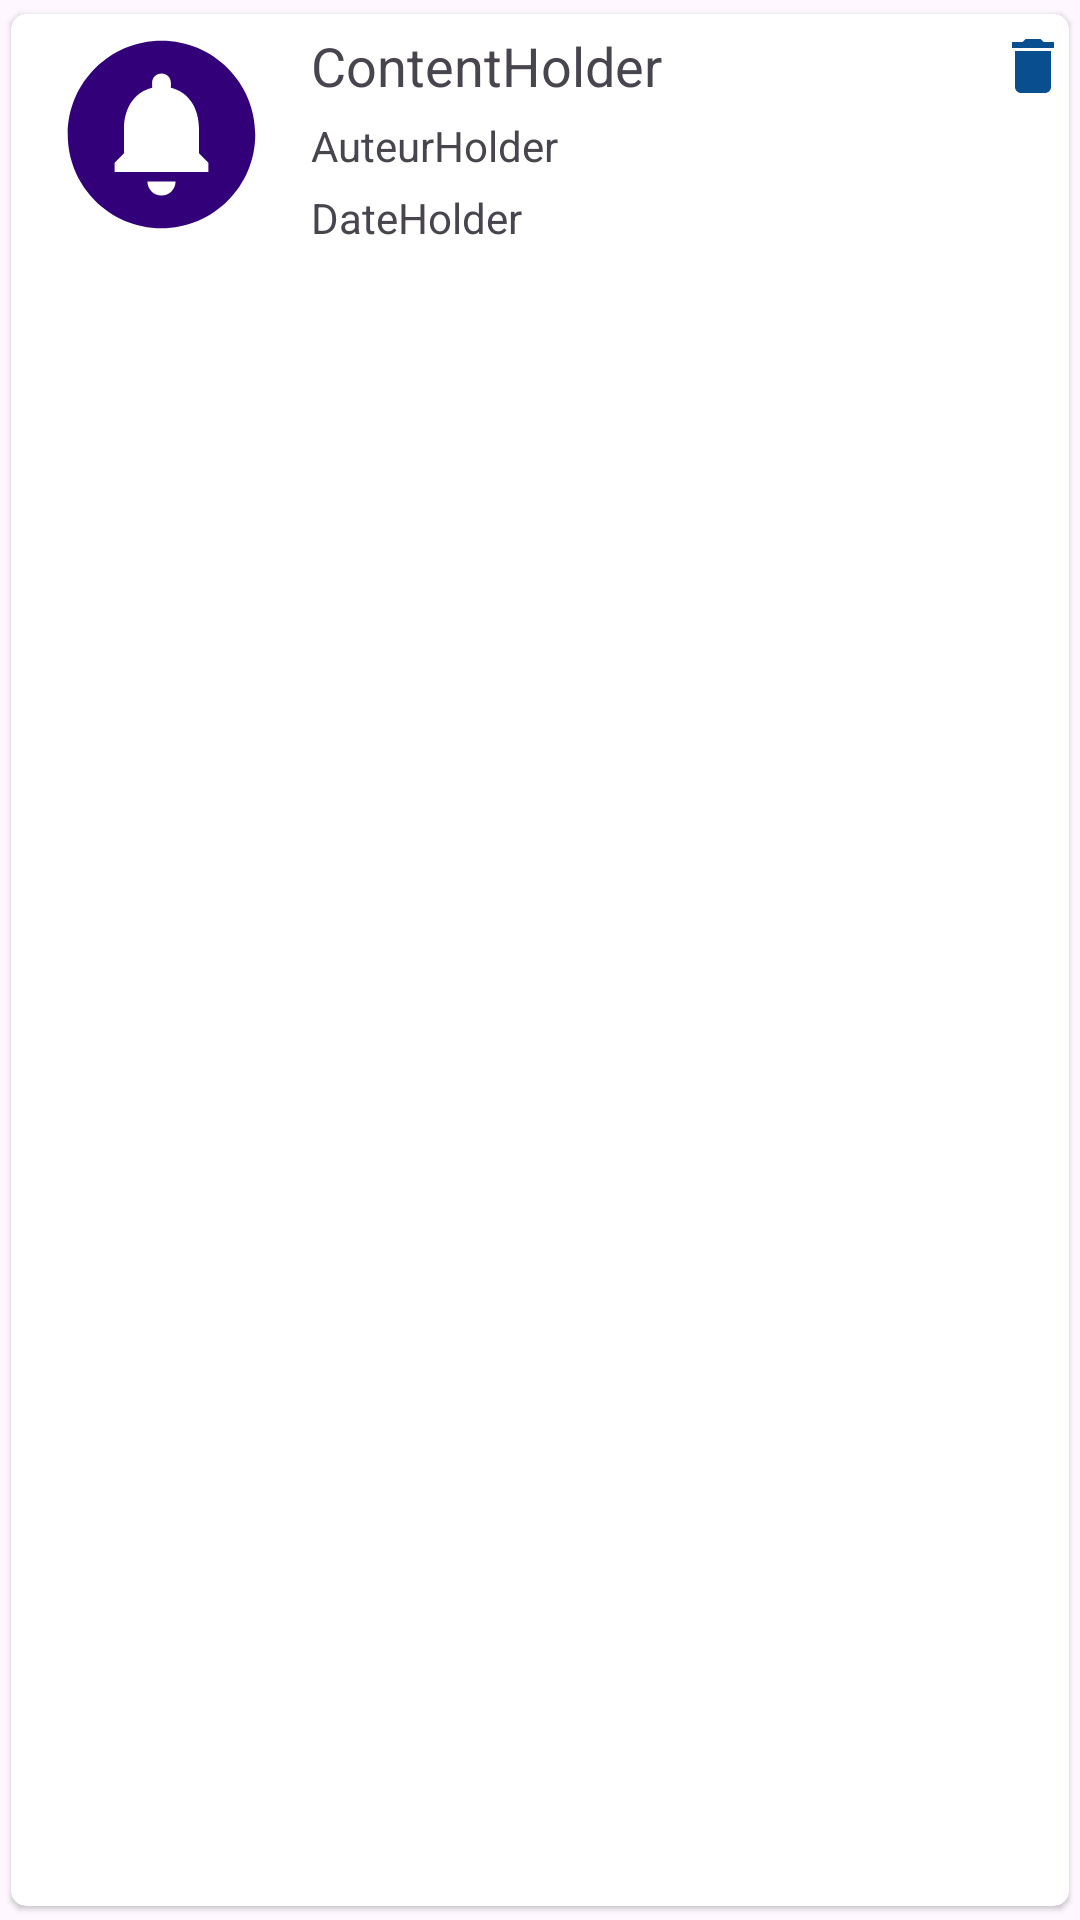

Here is an Android app screen rendered from its layout file. Give the layout XML and the strings, colors and styles it references.
<!-- AndroidManifest.xml: application theme Theme.Material3.Light.NoActionBar -->
<!-- res/layout/items.xml -->
<?xml version="1.0" encoding="utf-8"?>
<androidx.cardview.widget.CardView xmlns:android="http://schemas.android.com/apk/res/android"
    xmlns:app="http://schemas.android.com/apk/res-auto"
    xmlns:tools="http://schemas.android.com/tools"
    android:layout_width="match_parent"
    android:layout_height="wrap_content"
    app:cardElevation="1dp"
    app:cardCornerRadius="5dp"
    app:cardUseCompatPadding="true"
    app:cardPreventCornerOverlap="true">

    <androidx.constraintlayout.widget.ConstraintLayout
        android:layout_width="match_parent"
        android:layout_height="wrap_content"
        app:layout_constraintBottom_toBottomOf="parent"
        app:layout_constraintTop_toTopOf="parent">

        <ImageView
            android:id="@+id/imageHold"
            android:layout_marginLeft="10dp"
            android:layout_marginRight="10dp"
            android:layout_width="80dp"
            android:layout_height="80dp"
            android:adjustViewBounds="true"
            android:scaleType="centerInside"
            android:src="@drawable/baseline_circle_notifications_24"
            app:layout_constraintStart_toStartOf="parent"
            app:layout_constraintTop_toTopOf="parent" />

        <TextView
            android:id="@+id/ContentHolder"
            android:layout_width="0dp"
            android:layout_height="wrap_content"
            android:layout_marginLeft="10dp"
            android:layout_marginTop="5dp"
            android:text="ContentHolder"
            android:textSize="18sp"
            app:layout_constraintEnd_toEndOf="parent"
            app:layout_constraintStart_toEndOf="@+id/imageHold"
            app:layout_constraintTop_toTopOf="parent"/>

        <TextView
            android:id="@+id/AuteurHolder"
            android:layout_width="0dp"
            android:layout_marginLeft="10dp"
            android:layout_marginTop="5dp"
            android:layout_height="wrap_content"
            android:text="AuteurHolder"
            app:layout_constraintEnd_toEndOf="parent"
            app:layout_constraintStart_toEndOf="@+id/imageHold"
            app:layout_constraintTop_toBottomOf="@id/ContentHolder"/>

        <TextView
            android:id="@+id/DateHolder"
            android:layout_width="0dp"
            android:layout_marginLeft="10dp"
            android:layout_marginTop="5dp"
            android:layout_height="wrap_content"
            android:text="DateHolder"
            app:layout_constraintEnd_toStartOf="@+id/button"
            app:layout_constraintStart_toEndOf="@+id/imageHold"
            app:layout_constraintTop_toBottomOf="@id/AuteurHolder"/>

        <ImageView
            android:id="@+id/button"
            android:layout_width="wrap_content"
            android:layout_height="wrap_content"
            android:contentDescription="@string/AnswerBtn"
            android:minWidth="20dp"
            android:minHeight="20dp"
            android:src="@drawable/baseline_delete_24"
            app:layout_constraintBottom_toBottomOf="@id/ContentHolder"
            app:layout_constraintEnd_toEndOf="parent"
            app:layout_constraintTop_toTopOf="@id/ContentHolder" />

    </androidx.constraintlayout.widget.ConstraintLayout>

</androidx.cardview.widget.CardView>
<!-- resources referenced by this layout -->
<resources>
  <!-- drawable baseline_circle_notifications_24 (drawable) -->
  <vector android:height="75dp" android:tint="#320079"
      android:viewportHeight="24" android:viewportWidth="24"
      android:width="75dp" xmlns:android="http://schemas.android.com/apk/res/android">
      <path android:fillColor="@android:color/white" android:pathData="M12,2C6.48,2 2,6.48 2,12s4.48,10 10,10 10,-4.48 10,-10S17.52,2 12,2zM12,18.5c-0.83,0 -1.5,-0.67 -1.5,-1.5h3c0,0.83 -0.67,1.5 -1.5,1.5zM17,16L7,16v-1l1,-1v-2.61C8,9.27 9.03,7.47 11,7v-0.5c0,-0.57 0.43,-1 1,-1s1,0.43 1,1L13,7c1.97,0.47 3,2.28 3,4.39L16,14l1,1v1z"/>
  </vector>
  <!-- drawable baseline_delete_24 (drawable) -->
  <vector android:height="24dp" android:tint="#094F90"
      android:viewportHeight="24" android:viewportWidth="24"
      android:width="24dp" xmlns:android="http://schemas.android.com/apk/res/android">
      <path android:fillColor="@android:color/white" android:pathData="M6,19c0,1.1 0.9,2 2,2h8c1.1,0 2,-0.9 2,-2V7H6v12zM19,4h-3.5l-1,-1h-5l-1,1H5v2h14V4z"/>
  </vector>
  <string name="AnswerBtn">Répondre</string>
</resources>
